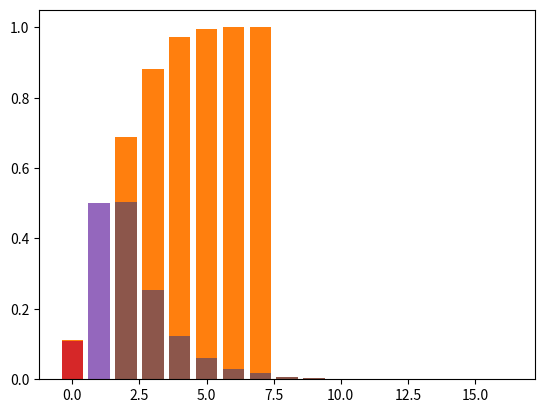

Here is the Python script that generated this plot:
# -*- coding: utf-8 -*-
"""
Probability lab #4

[redacted]
"""

import numpy as np
from scipy.stats import binom
import matplotlib.pyplot as plt

# 1
# You apply to 10 companies for a job, and each company offers
# jobs to 20% of (qualified) applicants.  Compute a sample of
# replies, using 0 for no offer, and 1 for offer.
x = np.random.choice([0,1], size=10, p=[.8, .2])

# 2 
# Repeat the experiment 10,000 times, and record in an array
# the number of offers for each experiment.
offers = [np.sum(np.random.choice([0,1], size=10, p=[.8, .2])) for i in range(10000)]

# 3
# Plot your vector from 2 as a bar plot, showing for each possible
# value 0-10, the fraction of experiments that resulted in that value.
# Use the bar() function of matplotlib for the bar plot.  It takes
# two arguments: an array of x locations for the bars, and the values
# for the bar heights.
counts = np.bincount(offers)
probs = counts/len(offers)
plt.bar(list(range(len(probs))), probs)

# 4
# using your data from problem 3, create another graph, but this time,
# for value i (from 0-10) show the fraction of experiments in which
# the number of offers was less than or equal to i. The value for 10 should
# be 1.0.  (Hint: consider using function numpy.cumsum()).
cdf = np.cumsum(probs)
plt.bar(list(range(len(probs))), cdf)

# 5
# Create another plot as in part 3, but this time get your array 
# of values from  a call to function numpy.random.binomial().
offers = np.random.binomial(10, p=0.2, size=10000)
probs = np.bincount(offers)/10000
plt.bar(np.arange(len(probs)), probs)

# 6
# create another plot as in part 3, but this time get your array
# of values from calls to function scipy.stats.binom().  This
# function will give you the PMF of the binomial distribution, so
# you don't have to simulate a bunch of trials.
probs = binom.pmf(np.arange(11), 10, 0.2)
plt.bar(np.arange(11), probs)

# 7
# If you have time, compute the probability of getting 2 job offers 
# after 8 applications, given the the probability of an offer in one
# application is 0.1.  Do this through simulation and through the
# use of scipy.stats.binom().
#a) simulation
offers = np.random.binomial(8, p=0.1, size=10000)
probs = np.bincount(offers)/10000
probs[2]
#b) scipy.stats.binom()
binom.pmf(2, 8, 0.1)

# 8
# Independent Bernoulli trials are performed, with a probability ½ of success, 
# until there has been at least one success.  Find the PMF of the number of 
# trials performed. 
# a) Simulation
def trial(n):
    trials = np.random.binomial(1, p=0.5, size=n)
    count = 0
    
    for i in trials:
        count += 1
        if i == 1:
            break
    
    return count

runs = [trial(50) for i in range(10000)]
probs = np.bincount(runs)/10000
plt.bar(np.arange(len(probs)), probs)

# 9
# Independent Bernoulli trials are performed, with a probability ½ of success, 
# until there has been at least one success and at least one failure.  
# Find the PMF of the number of trials performed.  
# a) Simulation
def trial2(n):
    trials = np.random.binomial(1, p=0.5, size=n)
    count = 0
    successflag = False
    falseflag = False
    
    for i in trials:
        count += 1
        
        if i == 1:
            successflag = True
        else:
            falseflag = True
        
        if successflag & falseflag:
            break
    
    return count

runs = [trial2(50) for i in range(10000)]
probs = np.bincount(runs)/10000
plt.bar(np.arange(len(probs)), probs)
